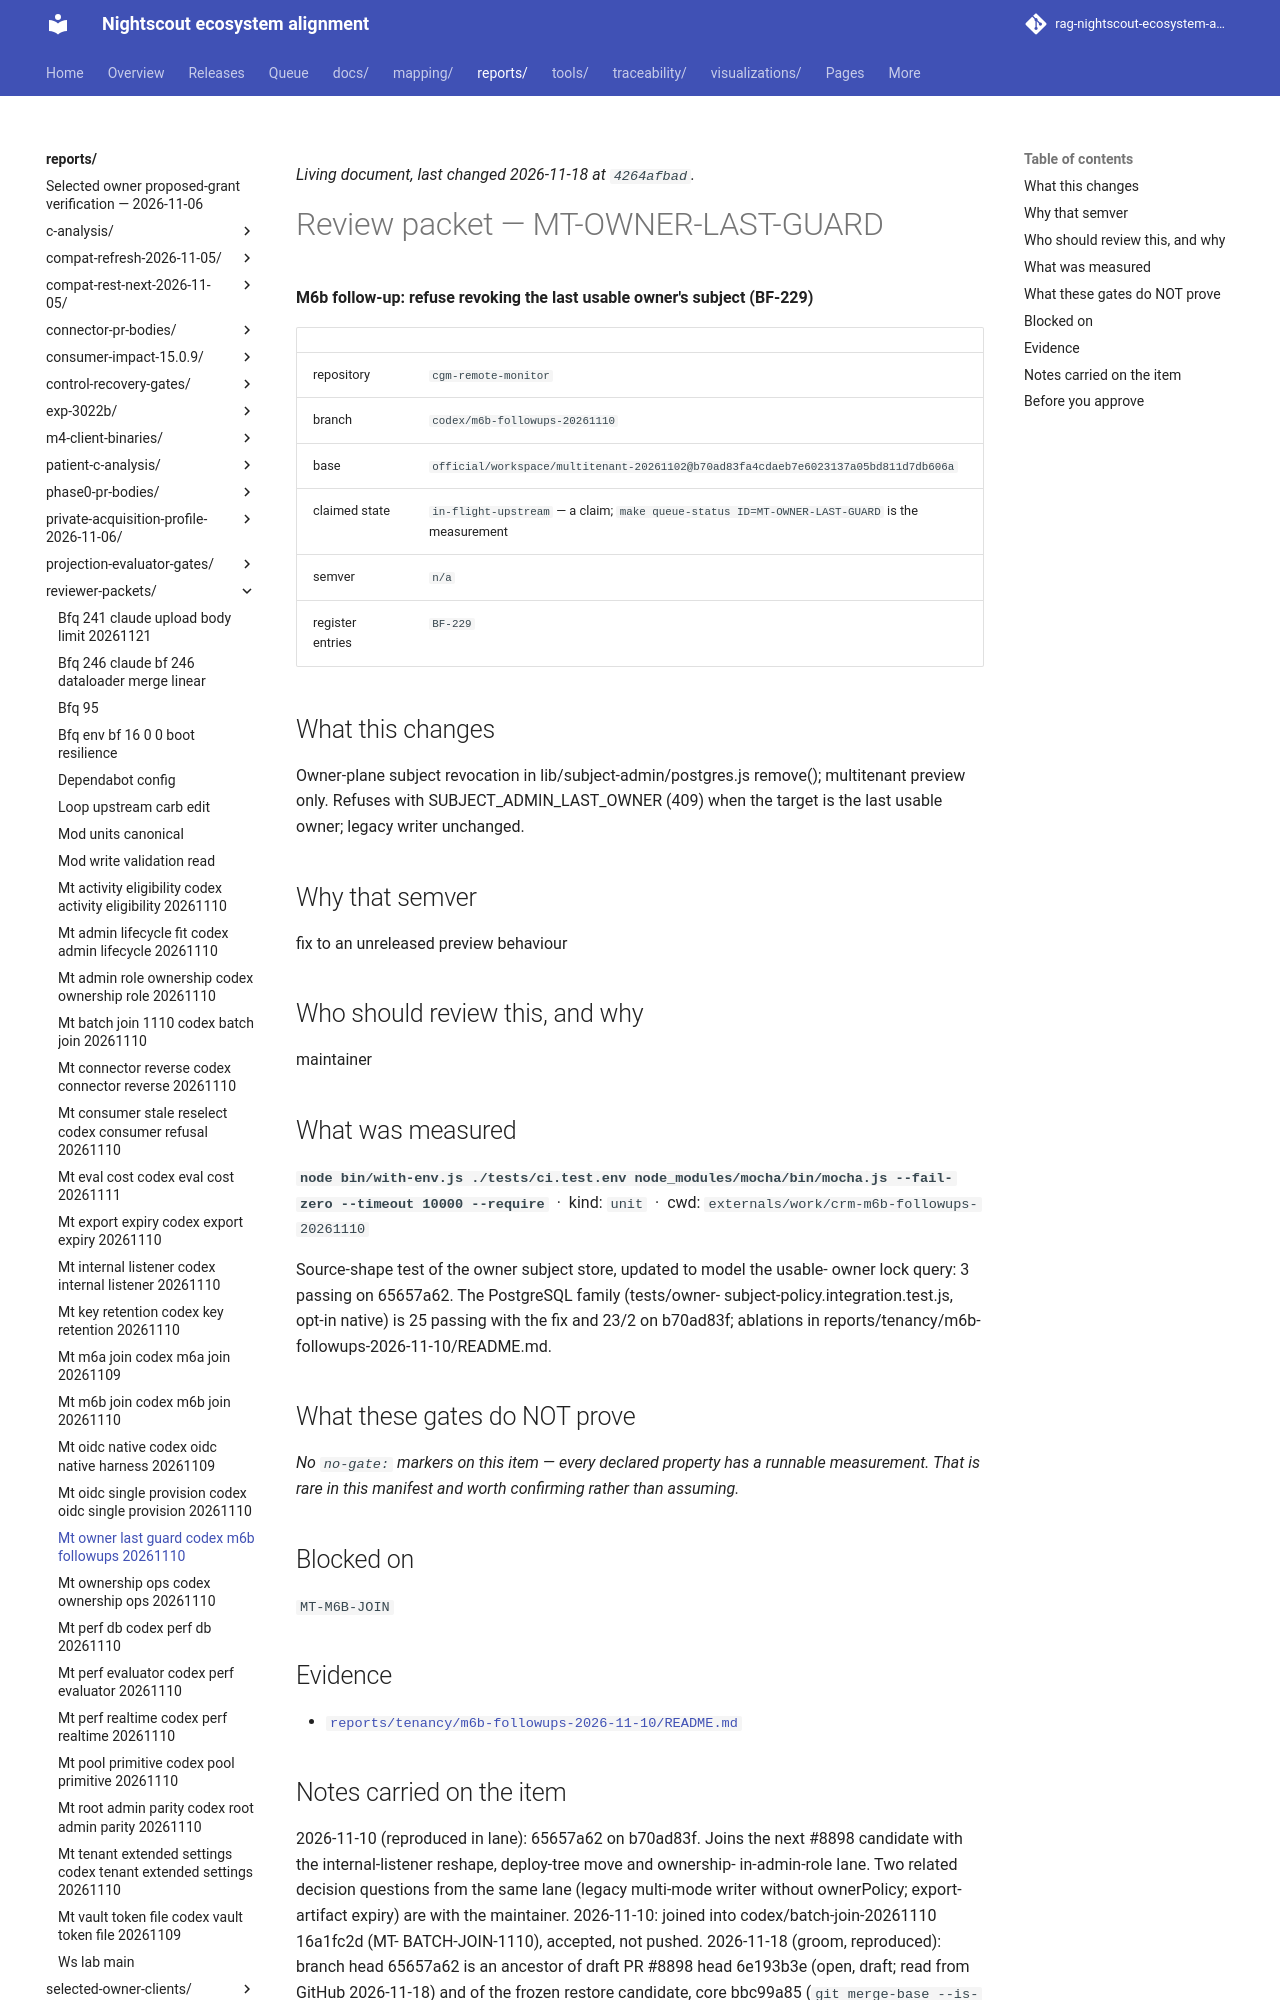

repository: bewest/rag-nightscout-ecosystem-alignment · page: reports/reviewer-packets/mt-owner-last-guard-codex-m6b-followups-20261110.html · generator: mkdocs

<!--
  ============================================================================
  GENERATED FILE - MUST NOT BE HAND-EDITED.

  Source of truth:  queue/work-queue.yaml
  Generator:        tools/queue/emit_packets.py   (make packets)
  Staleness check:  python3 tools/queue/emit_packets.py --check

  Review NOTES belong on the pull request, not here. This file is a projection
  of the manifest; anything written into it is destroyed by the next run.
  ============================================================================
-->

# Review packet — MT-OWNER-LAST-GUARD

**M6b follow-up: refuse revoking the last usable owner's subject (BF-229)**

| | |
|---|---|
| repository | `cgm-remote-monitor` |
| branch | `codex/m6b-followups-20261110` |
| base | `official/workspace/multitenant-20261102@b70ad83fa4cdaeb7e6023137a05bd811d7db606a` |
| claimed state | `in-flight-upstream` — a claim; `make queue-status ID=MT-OWNER-LAST-GUARD` is the measurement |
| semver | `n/a` |
| register entries | `BF-229` |

## What this changes

Owner-plane subject revocation in lib/subject-admin/postgres.js remove();
multitenant preview only. Refuses with SUBJECT_ADMIN_LAST_OWNER (409) when the
target is the last usable owner; legacy writer unchanged.

## Why that semver

fix to an unreleased preview behaviour

## Who should review this, and why

maintainer

## What was measured

**`node bin/with-env.js ./tests/ci.test.env node_modules/mocha/bin/mocha.js --fail-zero --timeout 10000 --require`** &nbsp;·&nbsp; kind: `unit` &nbsp;·&nbsp; cwd: `externals/work/crm-m6b-followups-20261110`

Source-shape test of the owner subject store, updated to model the usable-
owner lock query: 3 passing on 65657a62. The PostgreSQL family (tests/owner-
subject-policy.integration.test.js, opt-in native) is 25 passing with the fix
and 23/2 on b70ad83f; ablations in
reports/tenancy/m6b-followups-2026-11-10/README.md.

## What these gates do NOT prove

*No `no-gate:` markers on this item — every declared property has a runnable measurement. That is rare in this manifest and worth confirming rather than assuming.*

## Blocked on

`MT-M6B-JOIN`

## Evidence

- [`reports/tenancy/m6b-followups-2026-11-10/README.md`](../../reports/tenancy/m6b-followups-2026-11-10/README.md)
